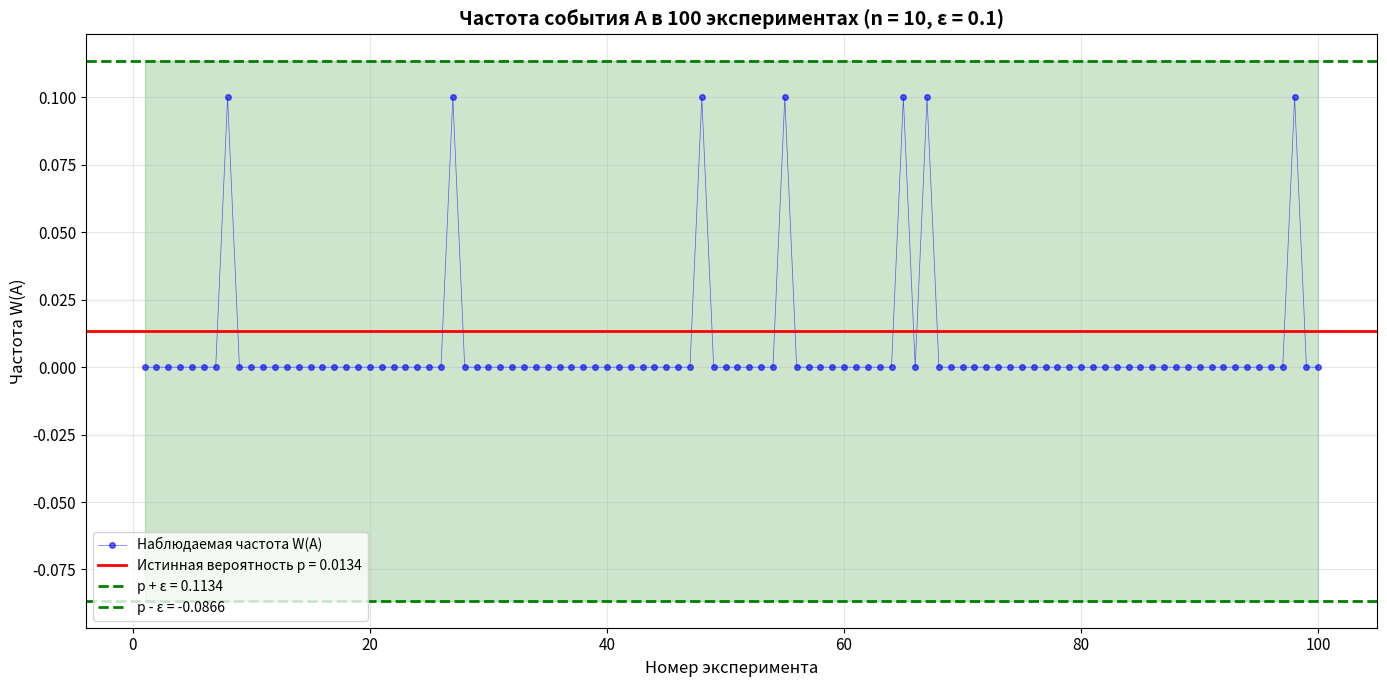
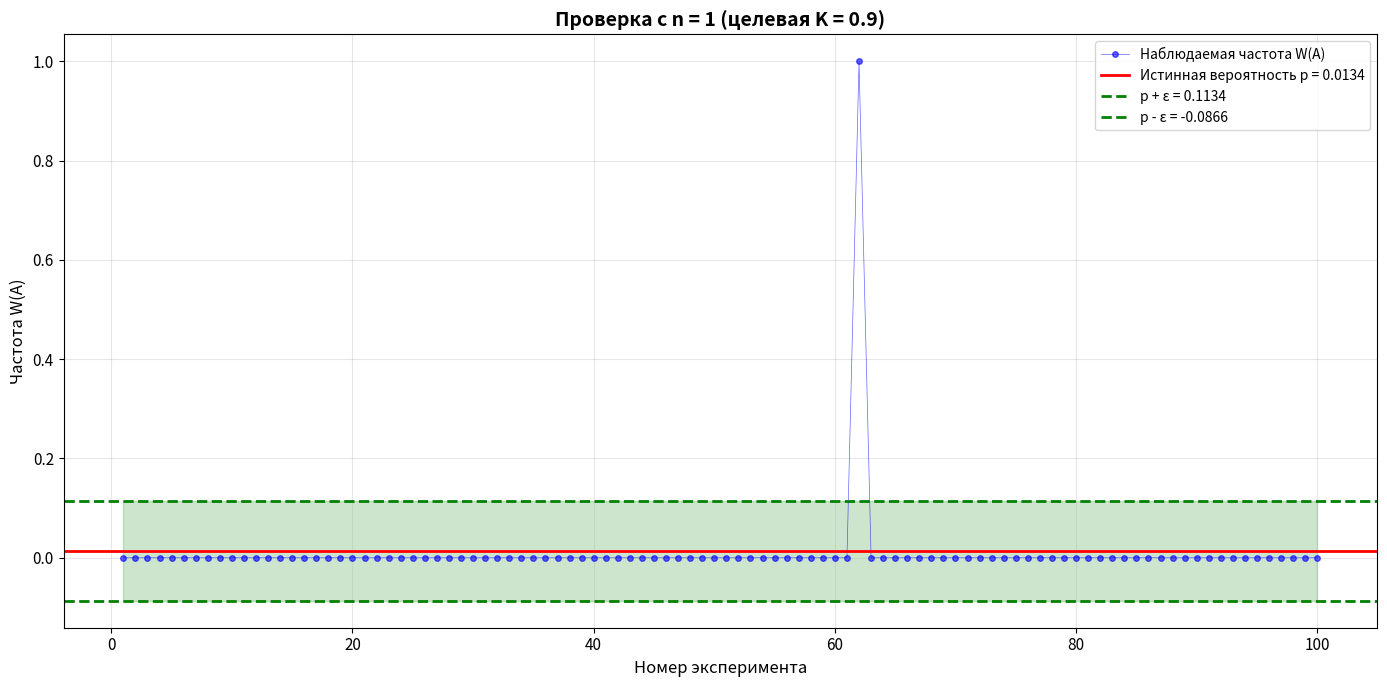
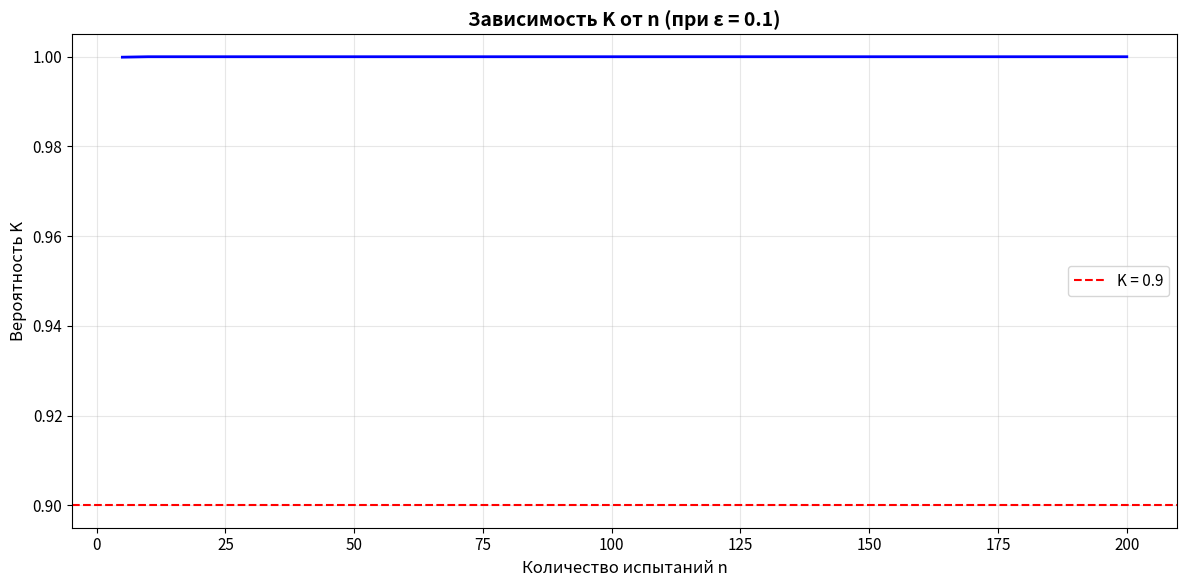
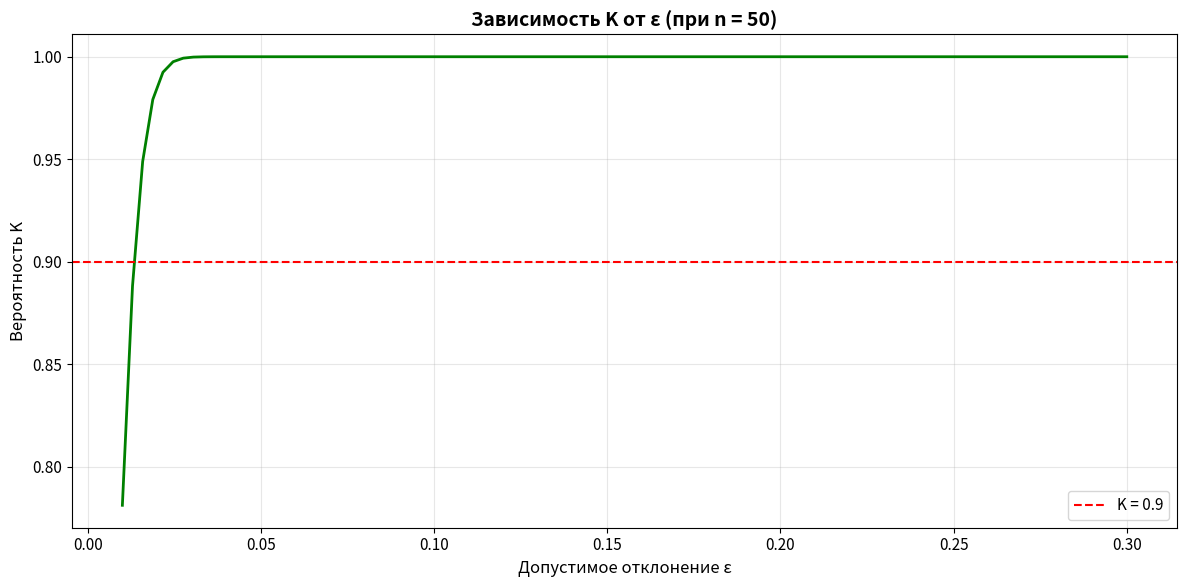

Source code (Python) for these figures, in order:
import pandas as pd
import numpy as np
import matplotlib.pyplot as plt
from scipy.stats import lognorm, norm
from scipy.optimize import fsolve

# Настройка для красивых графиков
plt.rcParams['figure.figsize'] = (12, 6)
plt.rcParams['font.size'] = 11

# Для воспроизводимости результатов
np.random.seed(42)

# Заданные параметры
M_T = 10  # Среднее время ожидания (мин)
sigma_T = 3  # Стандартное отклонение (мин)

# Вычисление параметров логнормального распределения
# Используем формулы преобразования
mu = np.log(M_T**2 / np.sqrt(M_T**2 + sigma_T**2))
s = np.sqrt(np.log(1 + (sigma_T**2 / M_T**2)))

print(f"Параметры логнормального распределения:")
print(f"μ (location) = {mu:.4f}")
print(f"s (scale) = {s:.4f}")

# Проверка: вычислим среднее и стд из параметров μ и s
mean_check = np.exp(mu + s**2 / 2)
std_check = np.sqrt((np.exp(s**2) - 1) * np.exp(2*mu + s**2))

print(f"\nПроверка:")
print(f"Среднее: {mean_check:.4f} (должно быть {M_T})")
print(f"Стандартное отклонение: {std_check:.4f} (должно быть {sigma_T})")

# Истинная вероятность p = P(T < 5)
p = lognorm.cdf(5, s, scale=np.exp(mu))

print(f"Истинная вероятность p = P(T < 5) = {p:.4f}")

# Дисперсия для W(A) (среднее по Бернулли)
sigma_W = np.sqrt(p * (1 - p))
print(f"Стандартное отклонение для W(A): σ = {sigma_W:.4f}")

n = 10  # Количество испытаний
epsilon = 0.1  # Допустимое отклонение

# Вычисление K по формуле (1)
# K = 2*Φ(2*√n*ε/σ) - 1
argument = 2 * np.sqrt(n) * epsilon / sigma_W
K = 2 * norm.cdf(argument) - 1

print(f"При n = {n} и ε = {epsilon}:")
print(f"Аргумент функции Φ: {argument:.4f}")
print(f"Вероятность K = {K:.4f}")
print(f"\nЭто означает, что в {K*100:.2f}% случаев частота W(A) будет отклоняться от p не более чем на {epsilon}")

N = 100  # Количество экспериментов

# Генерация N экспериментов
frequencies = []
for i in range(N):
    # Генерируем n времен ожидания
    samples = lognorm.rvs(s, scale=np.exp(mu), size=n)
    # Вычисляем частоту события A (T < 5)
    W_A = np.mean(samples < 5)
    frequencies.append(W_A)

frequencies = np.array(frequencies)

print(f"Проведено {N} экспериментов")
print(f"Среднее значение частот: {np.mean(frequencies):.4f}")
print(f"Стандартное отклонение частот: {np.std(frequencies):.4f}")
print(f"Теоретическое стд: {sigma_W / np.sqrt(n):.4f}")

plt.figure(figsize=(14, 7))

# График частот
plt.plot(range(1, N+1), frequencies, 'bo-', markersize=4, linewidth=0.5, alpha=0.6, label='Наблюдаемая частота W(A)')

# Истинная вероятность
plt.axhline(y=p, color='red', linestyle='-', linewidth=2, label=f'Истинная вероятность p = {p:.4f}')

# Границы доверительного интервала
plt.axhline(y=p + epsilon, color='green', linestyle='--', linewidth=2, label=f'p + ε = {p + epsilon:.4f}')
plt.axhline(y=p - epsilon, color='green', linestyle='--', linewidth=2, label=f'p - ε = {p - epsilon:.4f}')

# Заполнение области
plt.fill_between(range(1, N+1), p - epsilon, p + epsilon, alpha=0.2, color='green')

plt.xlabel('Номер эксперимента', fontsize=12)
plt.ylabel('Частота W(A)', fontsize=12)
plt.title(f'Частота события A в {N} экспериментах (n = {n}, ε = {epsilon})', fontsize=14, fontweight='bold')
plt.legend(loc='best', fontsize=10)
plt.grid(True, alpha=0.3)
plt.tight_layout()
plt.show()

# Подсчет количества попаданий в интервал
within_range = np.sum((frequencies >= (p - epsilon)) & (frequencies <= (p + epsilon)))
percentage = (within_range / N) * 100

print(f"\n{'='*60}")
print(f"РЕЗУЛЬТАТЫ ПРОВЕРКИ:")
print(f"{'='*60}")
print(f"Теоретическая вероятность K: {K:.4f} ({K*100:.2f}%)")
print(f"Наблюдаемое количество попаданий: {within_range} из {N}")
print(f"Наблюдаемая доля: {percentage:.2f}%")
print(f"Отклонение от теории: {abs(percentage - K*100):.2f}%")
print(f"{'='*60}")

# Заданные параметры
K_target = 0.9
epsilon_target = 0.1

# Вычисление необходимого n
z_value = norm.ppf((K_target + 1) / 2)
n_required = ((sigma_W * z_value) / (2 * epsilon_target))**2

# Округляем вверх, так как n должно быть целым
n_required_int = int(np.ceil(n_required))

print(f"Для достижения K = {K_target} при ε = {epsilon_target}:")
print(f"z-значение (квантиль): {z_value:.4f}")
print(f"Необходимое количество испытаний: n = {n_required:.2f}")
print(f"Округленное значение: n = {n_required_int}")

# Проводим проверку с новым n
n_new = n_required_int
N_check = 100

# Генерация экспериментов
frequencies_new = []
for i in range(N_check):
    samples = lognorm.rvs(s, scale=np.exp(mu), size=n_new)
    W_A = np.mean(samples < 5)
    frequencies_new.append(W_A)

frequencies_new = np.array(frequencies_new)

# Визуализация
plt.figure(figsize=(14, 7))

plt.plot(range(1, N_check+1), frequencies_new, 'bo-', markersize=4, linewidth=0.5, alpha=0.6, label='Наблюдаемая частота W(A)')
plt.axhline(y=p, color='red', linestyle='-', linewidth=2, label=f'Истинная вероятность p = {p:.4f}')
plt.axhline(y=p + epsilon_target, color='green', linestyle='--', linewidth=2, label=f'p + ε = {p + epsilon_target:.4f}')
plt.axhline(y=p - epsilon_target, color='green', linestyle='--', linewidth=2, label=f'p - ε = {p - epsilon_target:.4f}')
plt.fill_between(range(1, N_check+1), p - epsilon_target, p + epsilon_target, alpha=0.2, color='green')

plt.xlabel('Номер эксперимента', fontsize=12)
plt.ylabel('Частота W(A)', fontsize=12)
plt.title(f'Проверка с n = {n_new} (целевая K = {K_target})', fontsize=14, fontweight='bold')
plt.legend(loc='best', fontsize=10)
plt.grid(True, alpha=0.3)
plt.tight_layout()
plt.show()

# Подсчет
within_range_new = np.sum((frequencies_new >= (p - epsilon_target)) & (frequencies_new <= (p + epsilon_target)))
percentage_new = (within_range_new / N_check) * 100

print(f"\n{'='*60}")
print(f"РЕЗУЛЬТАТЫ ПРОВЕРКИ С n = {n_new}:")
print(f"{'='*60}")
print(f"Теоретическая вероятность K: {K_target:.4f} ({K_target*100:.2f}%)")
print(f"Наблюдаемое количество попаданий: {within_range_new} из {N_check}")
print(f"Наблюдаемая доля: {percentage_new:.2f}%")
print(f"Отклонение от теории: {abs(percentage_new - K_target*100):.2f}%")
print(f"{'='*60}")

# Исследуем зависимость K от n при фиксированном ε
epsilon_fixed = 0.1
n_values = np.arange(5, 201, 5)
K_values_n = []

for n_val in n_values:
    arg = 2 * np.sqrt(n_val) * epsilon_fixed / sigma_W
    K_val = 2 * norm.cdf(arg) - 1
    K_values_n.append(K_val)

plt.figure(figsize=(12, 6))
plt.plot(n_values, K_values_n, 'b-', linewidth=2)
plt.axhline(y=0.9, color='r', linestyle='--', label='K = 0.9')
plt.xlabel('Количество испытаний n', fontsize=12)
plt.ylabel('Вероятность K', fontsize=12)
plt.title(f'Зависимость K от n (при ε = {epsilon_fixed})', fontsize=14, fontweight='bold')
plt.grid(True, alpha=0.3)
plt.legend()
plt.tight_layout()
plt.show()

print("\nВЫВОД 1: При увеличении n вероятность K ВОЗРАСТАЕТ.")
print("Это означает, что чем больше испытаний мы проводим, тем с большей вероятностью")
print("частота W(A) будет близка к истинной вероятности p (при фиксированном ε).")

# Исследуем зависимость K от ε при фиксированном n
n_fixed = 50
epsilon_values = np.linspace(0.01, 0.3, 100)
K_values_eps = []

for eps_val in epsilon_values:
    arg = 2 * np.sqrt(n_fixed) * eps_val / sigma_W
    K_val = 2 * norm.cdf(arg) - 1
    K_values_eps.append(K_val)

plt.figure(figsize=(12, 6))
plt.plot(epsilon_values, K_values_eps, 'g-', linewidth=2)
plt.axhline(y=0.9, color='r', linestyle='--', label='K = 0.9')
plt.xlabel('Допустимое отклонение ε', fontsize=12)
plt.ylabel('Вероятность K', fontsize=12)
plt.title(f'Зависимость K от ε (при n = {n_fixed})', fontsize=14, fontweight='bold')
plt.grid(True, alpha=0.3)
plt.legend()
plt.tight_layout()
plt.show()

print("\nВЫВОД 2: При увеличении ε вероятность K ВОЗРАСТАЕТ.")
print("Это логично: чем больше допустимое отклонение, тем с большей вероятностью")
print("частота W(A) попадет в интервал [p - ε, p + ε].")

# Создаем сводную таблицу
summary_data = {
    'Параметр': [
        'Среднее время M[T]',
        'Стд. отклонение σ[T]',
        'Параметр μ (LogNormal)',
        'Параметр s (LogNormal)',
        'Истинная вероятность p',
        'σ для W(A)',
        'n (первоначальное)',
        'ε (отклонение)',
        'K (теоретическое) при n=10',
        'K (наблюдаемое) при n=10',
        'n (требуемое для K=0.9)',
        'K (наблюдаемое) при n_требуемом'
    ],
    'Значение': [
        f'{M_T} мин',
        f'{sigma_T} мин',
        f'{mu:.4f}',
        f'{s:.4f}',
        f'{p:.4f}',
        f'{sigma_W:.4f}',
        f'{n}',
        f'{epsilon}',
        f'{K:.4f} ({K*100:.2f}%)',
        f'{percentage/100:.4f} ({percentage:.2f}%)',
        f'{n_required_int}',
        f'{percentage_new/100:.4f} ({percentage_new:.2f}%)'
    ]
}

df_summary = pd.DataFrame(summary_data)
print("\n" + "="*70)
print("СВОДНАЯ ТАБЛИЦА РЕЗУЛЬТАТОВ")
print("="*70)
print(df_summary.to_string(index=False))
print("="*70)